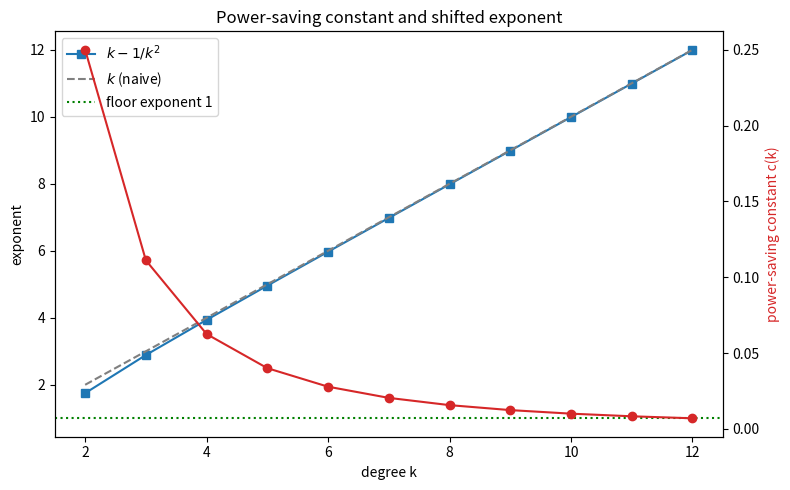

Write Python code to recreate this figure.
"""Plot c(k)=1/k^2 and the shifted exponent k - 1/k^2."""
import matplotlib.pyplot as plt

ks = list(range(2, 13))
c = [1.0 / (k * k) for k in ks]
shifted = [k - 1.0 / (k * k) for k in ks]

fig, ax1 = plt.subplots(figsize=(8, 5))
ax1.plot(ks, shifted, "s-", color="tab:blue", label=r"$k - 1/k^2$")
ax1.plot(ks, ks, "--", color="gray", label=r"$k$ (naive)")
ax1.axhline(1.0, color="green", ls=":", label="floor exponent 1")
ax1.set_xlabel("degree k")
ax1.set_ylabel("exponent")
ax1.legend(loc="upper left")

ax2 = ax1.twinx()
ax2.plot(ks, c, "o-", color="tab:red", label=r"$c(k)=1/k^2$")
ax2.set_ylabel("power-saving constant c(k)", color="tab:red")
plt.title("Power-saving constant and shifted exponent")
plt.tight_layout()
plt.savefig("exponent.png", dpi=150)
print("saved exponent.png")
